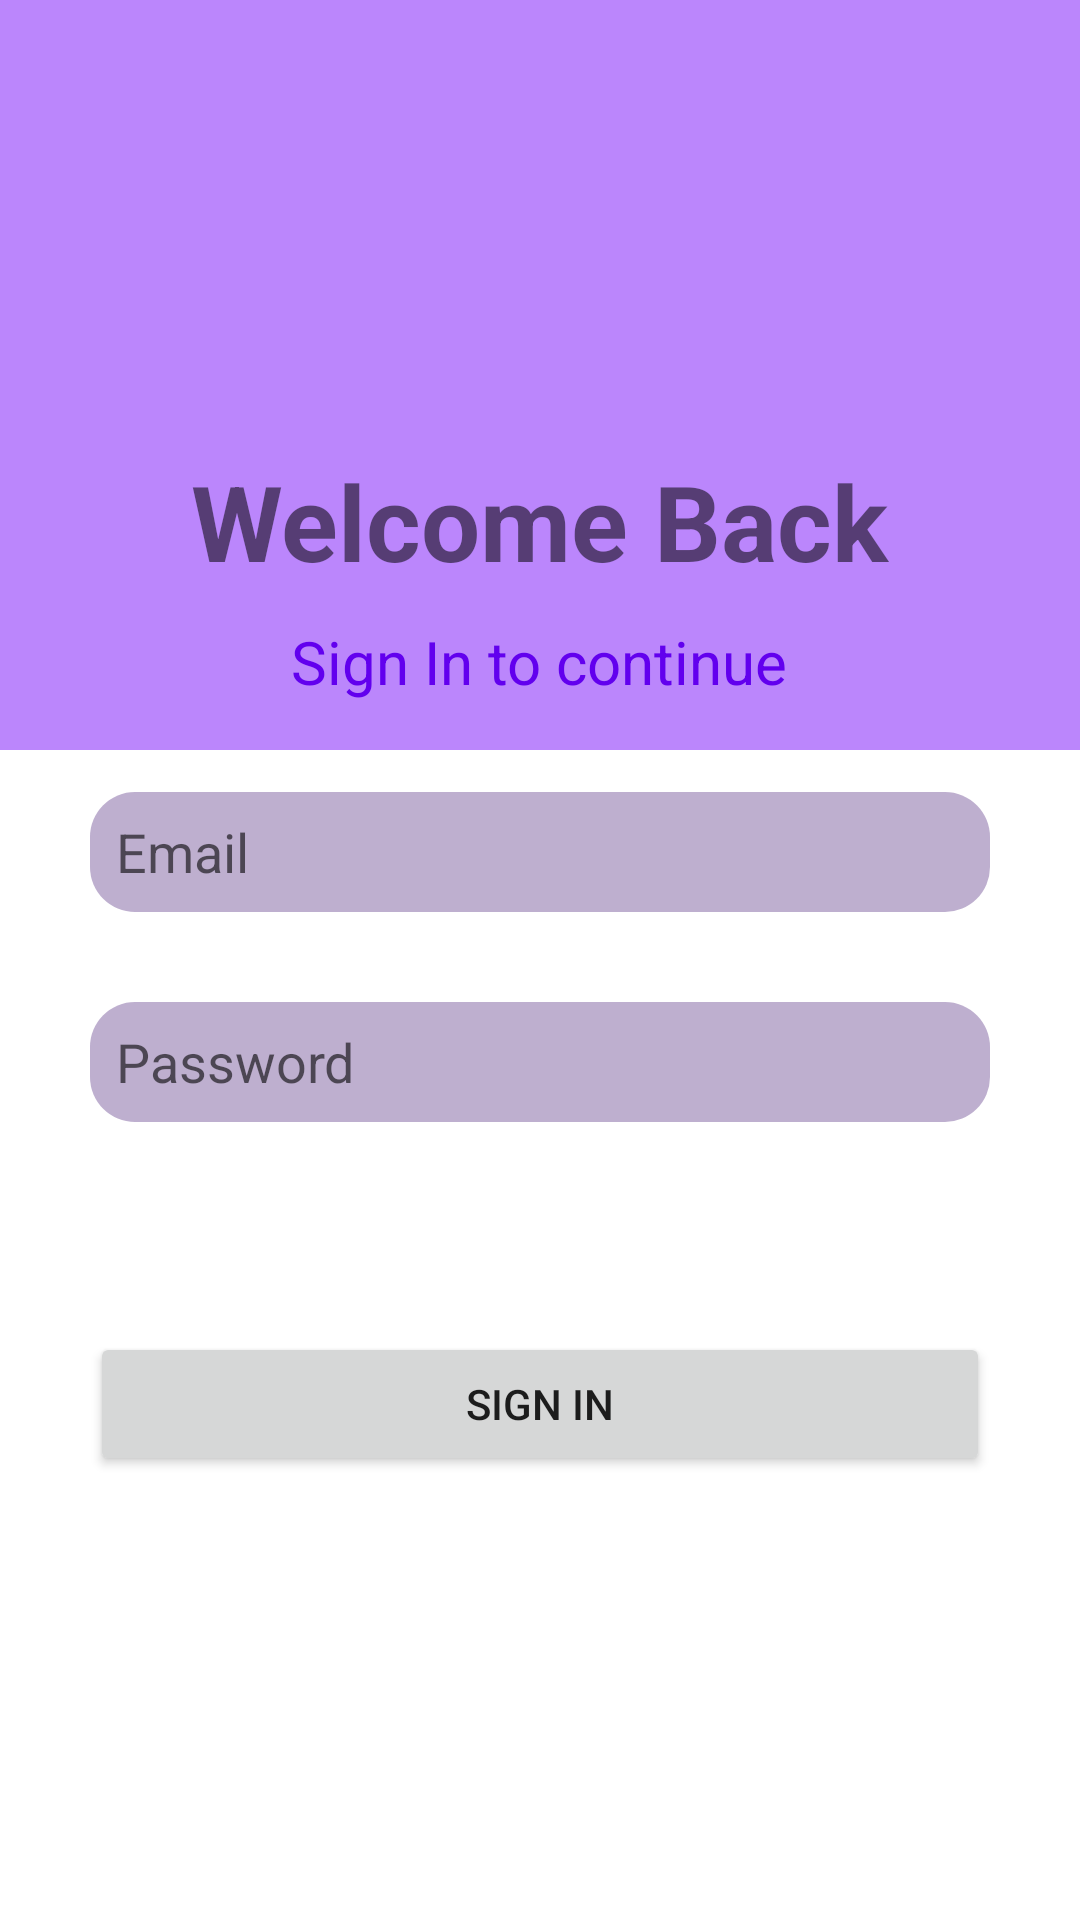

This screen was rendered from an Android layout file. Write that file and the resources it references.
<!-- AndroidManifest.xml: application theme Theme.GreatApp -->
<!-- res/layout/activity_login.xml -->
<?xml version="1.0" encoding="utf-8"?>
<RelativeLayout xmlns:android="http://schemas.android.com/apk/res/android"
    xmlns:app="http://schemas.android.com/apk/res-auto"
    xmlns:tools="http://schemas.android.com/tools"
    android:layout_width="match_parent"
    android:layout_height="match_parent"
    tools:context=".LoginActivity">
    <LinearLayout
        android:id="@+id/ll"
        android:layout_width="match_parent"
        android:layout_height="250dp"
        android:background="@color/purple_200"
        android:orientation="horizontal">


    </LinearLayout>


    <LinearLayout
        android:layout_width="383dp"
        android:layout_height="match_parent"
        android:layout_below="@+id/ll"


        android:layout_marginStart="20dp"
        android:layout_marginTop="-120dp"
        android:layout_marginEnd="20dp"
        android:layout_marginBottom="35dp"
        android:background="@drawable/layout_style"

        android:elevation="100dp"
        android:orientation="vertical">


        <TextView
            android:id="@+id/tv1"
            android:layout_width="wrap_content"

            android:layout_height="wrap_content"
            android:layout_gravity="center"
            android:layout_marginTop="20dp"
            android:text="Welcome Back"
            android:textSize="35dp"
            android:textStyle="bold" />

        <TextView
            android:id="@+id/tv2"
            android:layout_width="wrap_content"
            android:layout_height="wrap_content"
            android:layout_gravity="center"
            android:layout_marginTop="10dp"
            android:text="Sign In to continue"
            android:textColor="@color/purple_500"
            android:textSize="20dp" />

        <EditText
            android:id="@+id/et_L_Email"
            android:layout_width="match_parent"
            android:layout_height="40dp"
            android:layout_marginStart="10dp"
            android:layout_gravity="center"
            android:layout_marginTop="30dp"
            android:layout_marginEnd="10dp"
            android:layout_marginBottom="10dp"
            android:background="@drawable/edittextbg"
            android:hint="  Email" />

        <EditText
            android:id="@+id/et_L_Password"
            android:layout_width="match_parent"
            android:layout_height="40dp"
            android:layout_marginStart="10dp"
            android:layout_gravity="center"
            android:layout_marginTop="20dp"
            android:layout_marginEnd="10dp"
            android:layout_marginBottom="10dp"

            android:background="@drawable/edittextbg"
            android:hint="  Password" />

        <Button
            android:id="@+id/btn_L_Login"
            android:layout_width="300dp"
            android:layout_height="wrap_content"
            android:layout_gravity="center"
            android:layout_marginTop="60dp"
            android:text="Sign in" />




    </LinearLayout>

</RelativeLayout>
<!-- resources referenced by this layout -->
<resources>
  <color name="purple_200">#FFBB86FC</color>
  <color name="purple_500">#FF6200EE</color>
  <!-- drawable edittextbg (drawable) -->
  <?xml version="1.0" encoding="utf-8"?>
  <shape xmlns:android="http://schemas.android.com/apk/res/android">
  
      <corners android:radius="15dp"  />
      <stroke android:color="@color/purple_200"   />
      <solid android:color="@color/edittextbackground" />
  
  
  </shape>
  <style name="Theme.GreatApp" parent="Theme.MaterialComponents.DayNight.DarkActionBar">
          
          <item name="colorPrimary">@color/purple_500</item>
          <item name="colorPrimaryVariant">@color/purple_700</item>
          <item name="colorOnPrimary">@color/white</item>
          
          <item name="colorSecondary">@color/teal_200</item>
          <item name="colorSecondaryVariant">@color/teal_700</item>
          <item name="colorOnSecondary">@color/black</item>
          
          <item name="android:statusBarColor" tools:targetApi="l">?attr/colorPrimaryVariant</item>
          
      </style>
  <color name="edittextbackground">#FFBEAFCF</color>
  <color name="purple_700">#FF3700B3</color>
  <color name="white">#FFFFFFFF</color>
  <color name="teal_200">#FF03DAC5</color>
  <color name="teal_700">#FF018786</color>
  <color name="black">#FF000000</color>
</resources>
